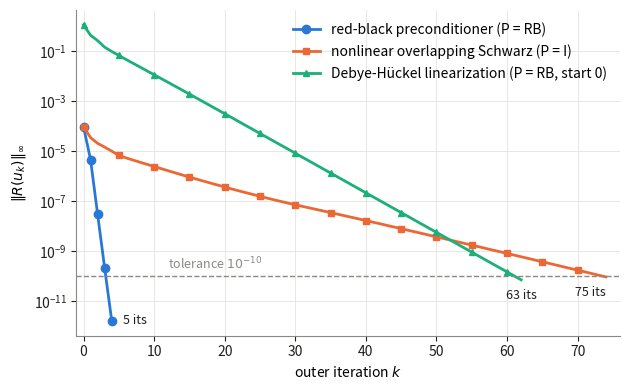

This chart was generated by the following Python code:
"""Outer residuals |R|_inf of the three variants, CSX manufactured run (kink 0),
Ns = 64, nm 8,2, p 8: red-black preconditioned with the coarse c_ref (baseline),
P = I (nonlinear overlapping Schwarz, same c_ref and start), and the Debye-Hueckel
linearization (c_ref = Lam^2 N, its own red-black, start phi = 0).
Values copied from the run log."""
import numpy as np
import matplotlib
matplotlib.use("Agg")
import matplotlib.pyplot as plt

rb = [9.64e-05, 4.56e-06, 3.00e-08, 2.10e-10, 1.66e-12]
schwarz = [9.64e-05, 3.51e-05, 2.08e-05, 1.47e-05, 1.01e-05, 6.87e-06, 5.49e-06, 4.48e-06, 3.66e-06, 3.01e-06,
           2.47e-06, 2.03e-06, 1.67e-06, 1.37e-06, 1.13e-06, 9.33e-07, 7.73e-07, 6.44e-07, 5.37e-07, 4.48e-07,
           3.74e-07, 3.12e-07, 2.63e-07, 2.22e-07, 1.88e-07, 1.59e-07, 1.35e-07, 1.15e-07, 9.85e-08, 8.45e-08,
           7.28e-08, 6.30e-08, 5.46e-08, 4.73e-08, 4.10e-08, 3.55e-08, 3.07e-08, 2.65e-08, 2.29e-08, 1.98e-08,
           1.70e-08, 1.47e-08, 1.27e-08, 1.09e-08, 9.40e-09, 8.09e-09, 6.96e-09, 5.99e-09, 5.15e-09, 4.43e-09,
           3.81e-09, 3.27e-09, 2.81e-09, 2.41e-09, 2.07e-09, 1.78e-09, 1.53e-09, 1.31e-09, 1.12e-09, 9.65e-10,
           8.28e-10, 7.10e-10, 6.09e-10, 5.22e-10, 4.47e-10, 3.84e-10, 3.29e-10, 2.82e-10, 2.41e-10, 2.07e-10,
           1.77e-10, 1.52e-10, 1.30e-10, 1.11e-10, 9.55e-11]
dh = [1.14e+00, 4.37e-01, 2.65e-01, 1.45e-01, 9.80e-02, 6.78e-02, 4.74e-02, 3.33e-02, 2.34e-02, 1.64e-02,
      1.15e-02, 8.09e-03, 5.67e-03, 3.97e-03, 2.78e-03, 1.94e-03, 1.35e-03, 9.43e-04, 6.57e-04, 4.58e-04,
      3.19e-04, 2.22e-04, 1.54e-04, 1.07e-04, 7.45e-05, 5.18e-05, 3.60e-05, 2.50e-05, 1.74e-05, 1.21e-05,
      8.38e-06, 5.82e-06, 4.04e-06, 2.81e-06, 1.95e-06, 1.36e-06, 9.43e-07, 6.55e-07, 4.55e-07, 3.16e-07,
      2.19e-07, 1.52e-07, 1.06e-07, 7.36e-08, 5.11e-08, 3.55e-08, 2.47e-08, 1.71e-08, 1.19e-08, 8.27e-09,
      5.75e-09, 3.99e-09, 2.78e-09, 1.93e-09, 1.34e-09, 9.30e-10, 6.46e-10, 4.49e-10, 3.12e-10, 2.17e-10,
      1.51e-10, 1.05e-10, 7.27e-11]
TOL = 1e-10
C_RB, C_SW, C_DH, INK, MUTED = "#2a78d6", "#eb6834", "#1baf7a", "#1f1f1e", "#8a8984"

fig, ax = plt.subplots(figsize=(6.4, 4.0))
ax.semilogy(range(len(rb)), rb, "-o", color=C_RB, lw=2, ms=6, label="red-black preconditioner (P = RB)")
ax.semilogy(range(len(schwarz)), schwarz, "-s", color=C_SW, lw=2, ms=4, markevery=5,
            label="nonlinear overlapping Schwarz (P = I)")
ax.semilogy(range(len(dh)), dh, "-^", color=C_DH, lw=2, ms=5, markevery=5,
            label="Debye-Hückel linearization (P = RB, start 0)")
ax.axhline(TOL, color=MUTED, lw=1, ls="--")
ax.text(12, TOL * 1.4, "tolerance $10^{-10}$", color=MUTED, ha="left", va="bottom", fontsize=9)
ax.annotate("%d its" % len(rb), (len(rb) - 1, rb[-1]), xytext=(8, 0), textcoords="offset points",
            color=INK, va="center", fontsize=9)
ax.annotate("%d its" % len(schwarz), (len(schwarz) - 1, schwarz[-1]), xytext=(0, -14),
            textcoords="offset points", color=INK, ha="right", fontsize=9)
ax.annotate("%d its" % len(dh), (len(dh) - 1, dh[-1]), xytext=(0, -14),
            textcoords="offset points", color=INK, ha="center", fontsize=9)
ax.set_xlabel("outer iteration $k$")
ax.set_ylabel(r"$\|R(u_k)\|_\infty$")
ax.set_xlim(-1, len(schwarz) + 1)
ax.grid(True, which="major", color="#e4e3df", lw=0.6)
for sp in ("top", "right"):
    ax.spines[sp].set_visible(False)
for sp in ("left", "bottom"):
    ax.spines[sp].set_color(MUTED)
ax.tick_params(colors=INK)
ax.legend(frameon=False, loc="upper right")
fig.tight_layout()
for ext in ("png", "pdf"):
    fig.savefig("csx_outer_residuals_variants.%s" % ext, dpi=200)
print("saved csx_outer_residuals_variants.png/.pdf")
rate = lambda r: (r[-1] / r[0]) ** (1 / (len(r) - 1))
print("mean rate RB %.2e, Schwarz %.3f, DH %.3f (DH last 10: %.3f)"
      % (rate(rb), rate(schwarz), rate(dh), rate(dh[-11:])))
